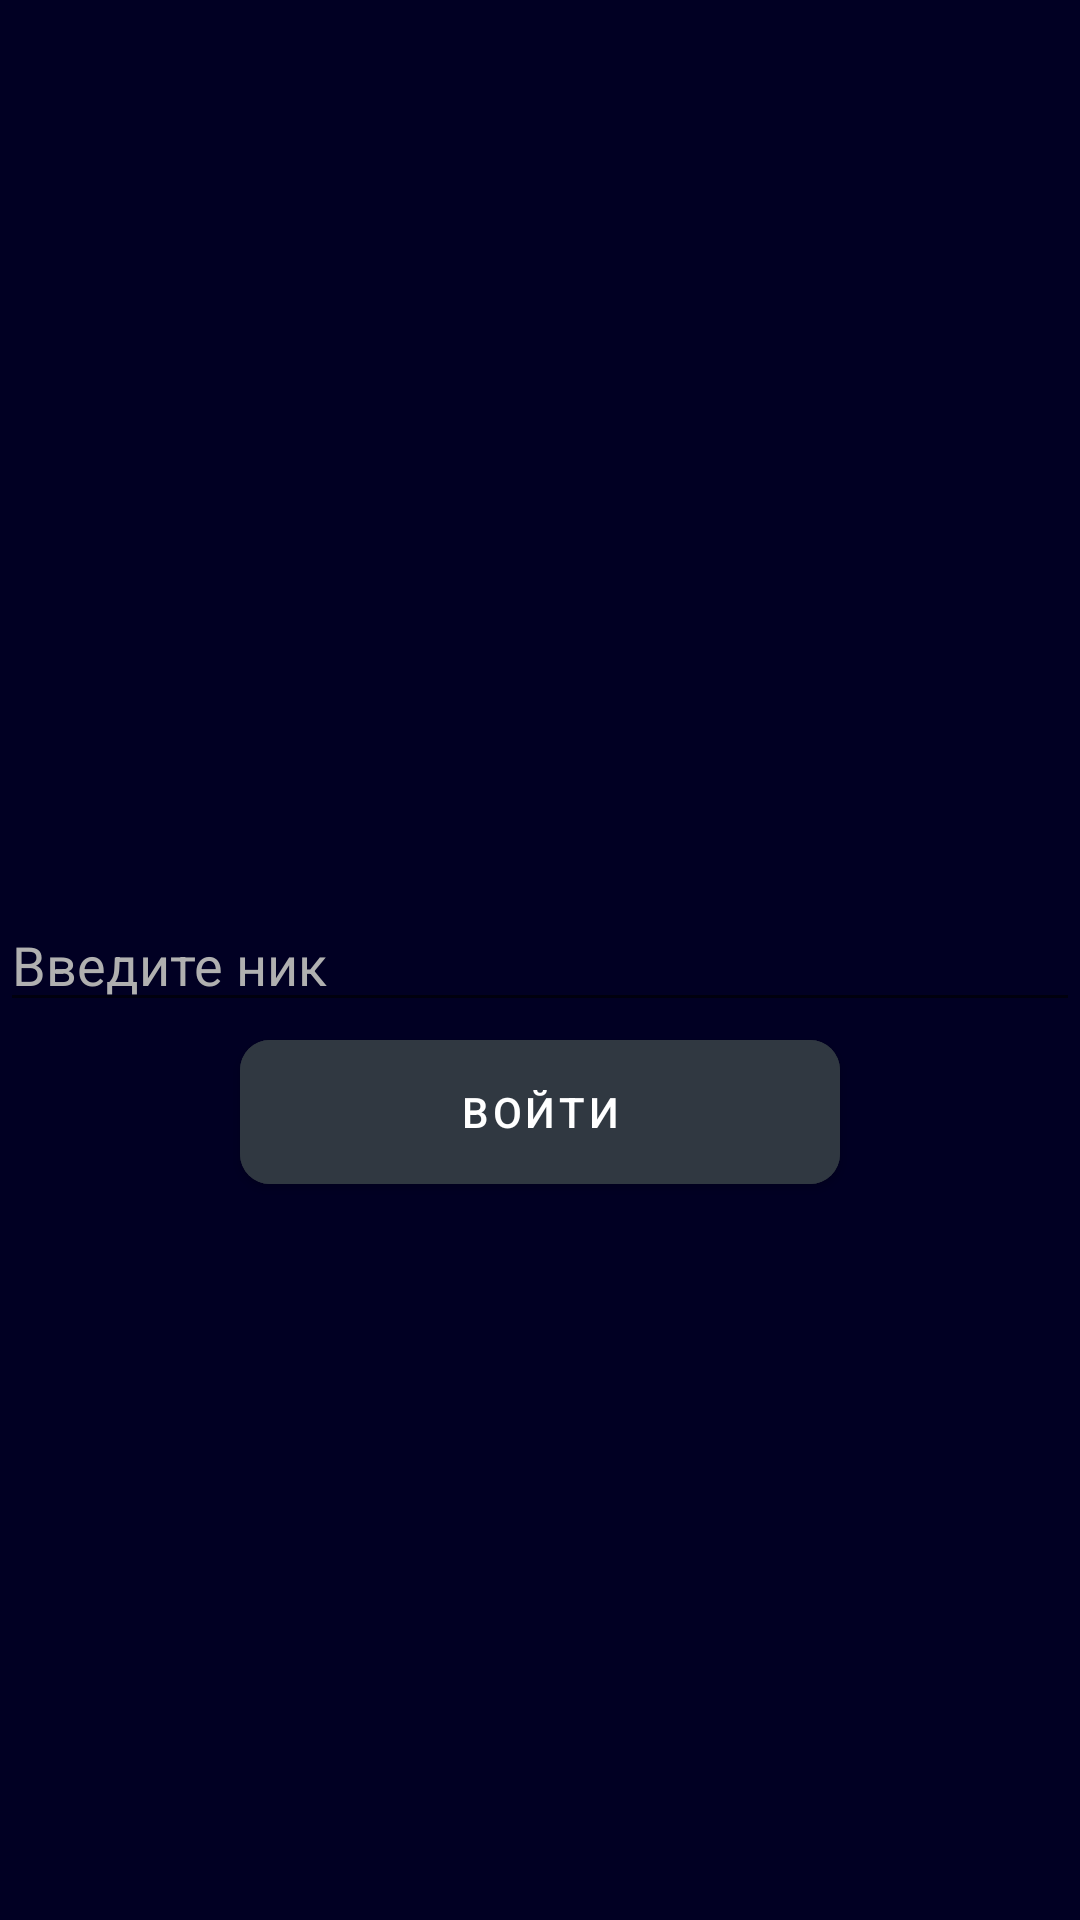

Produce the Android XML layout that renders to this screen, including the resource entries it uses.
<!-- AndroidManifest.xml: application theme Theme.AnonymusChat -->
<!-- res/layout/activity_main.xml -->
<?xml version="1.0" encoding="utf-8"?>
<androidx.constraintlayout.widget.ConstraintLayout xmlns:android="http://schemas.android.com/apk/res/android"
    xmlns:app="http://schemas.android.com/apk/res-auto"
    xmlns:tools="http://schemas.android.com/tools"
    android:layout_width="match_parent"
    android:layout_height="match_parent"
    tools:context=".MainActivity"
    android:background="#010023">

    <EditText
        android:layout_width="wrap_content"
        android:layout_height="wrap_content"
        android:id="@+id/editTextName"
        android:hint="Введите ник"
        android:textColorHint="#B0B0B0"
        android:textColor="@color/white"
        app:layout_constraintBottom_toBottomOf="parent"
        app:layout_constraintTop_toTopOf="parent"
        app:layout_constraintStart_toStartOf="parent"
        app:layout_constraintEnd_toEndOf="parent"
        android:ems="18"/>

    <com.google.android.material.button.MaterialButton
        android:layout_width="200dp"
        android:layout_height="60dp"
        android:id="@+id/logIn"
        android:text="Войти"

        app:layout_constraintStart_toStartOf="parent"
        app:layout_constraintEnd_toEndOf="parent"
        app:layout_constraintTop_toBottomOf="@+id/editTextName"
        app:cornerRadius="10dp"
        android:backgroundTint="#303841"/>

</androidx.constraintlayout.widget.ConstraintLayout>
<!-- resources referenced by this layout -->
<resources>
  <style name="Theme.AnonymusChat" parent="Theme.MaterialComponents.DayNight.DarkActionBar">
          
          <item name="colorPrimary">@color/purple_500</item>
          <item name="colorPrimaryVariant">@color/purple_700</item>
          <item name="colorOnPrimary">@color/white</item>
          
          <item name="colorSecondary">@color/teal_200</item>
          <item name="colorSecondaryVariant">@color/teal_700</item>
          <item name="colorOnSecondary">@color/black</item>
          
          <item name="android:statusBarColor">?attr/colorPrimaryVariant</item>
          
      </style>
  <!-- not gathered from this repository: default colours our renderer supplied (Android Studio template values) -->
  <color name="purple_500">#FF6200EE</color>
  <color name="purple_700">#FF3700B3</color>
  <color name="teal_200">#FF03DAC5</color>
  <color name="teal_700">#FF018786</color>
  <color name="black">#FF000000</color>
  <color name="white">#FFFFFFFF</color>
</resources>
